Image classification data set "bigChange" (Doris1039/SolarCell-defect-detect on GitHub). Class labels (7): break, cell faults, dark spot, finger interruptions, functional, material defect, microcrack.

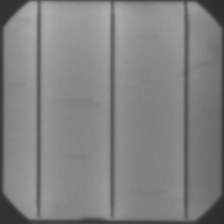
Label: functional

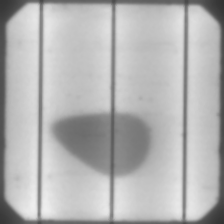
Label: material defect

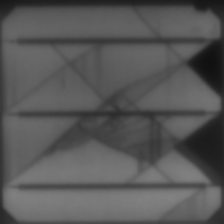
Label: break

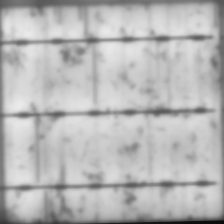
Label: finger interruptions

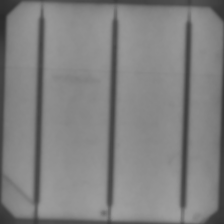
Label: microcrack

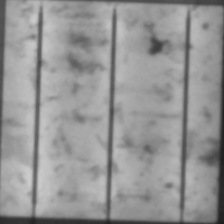
Label: dark spot
